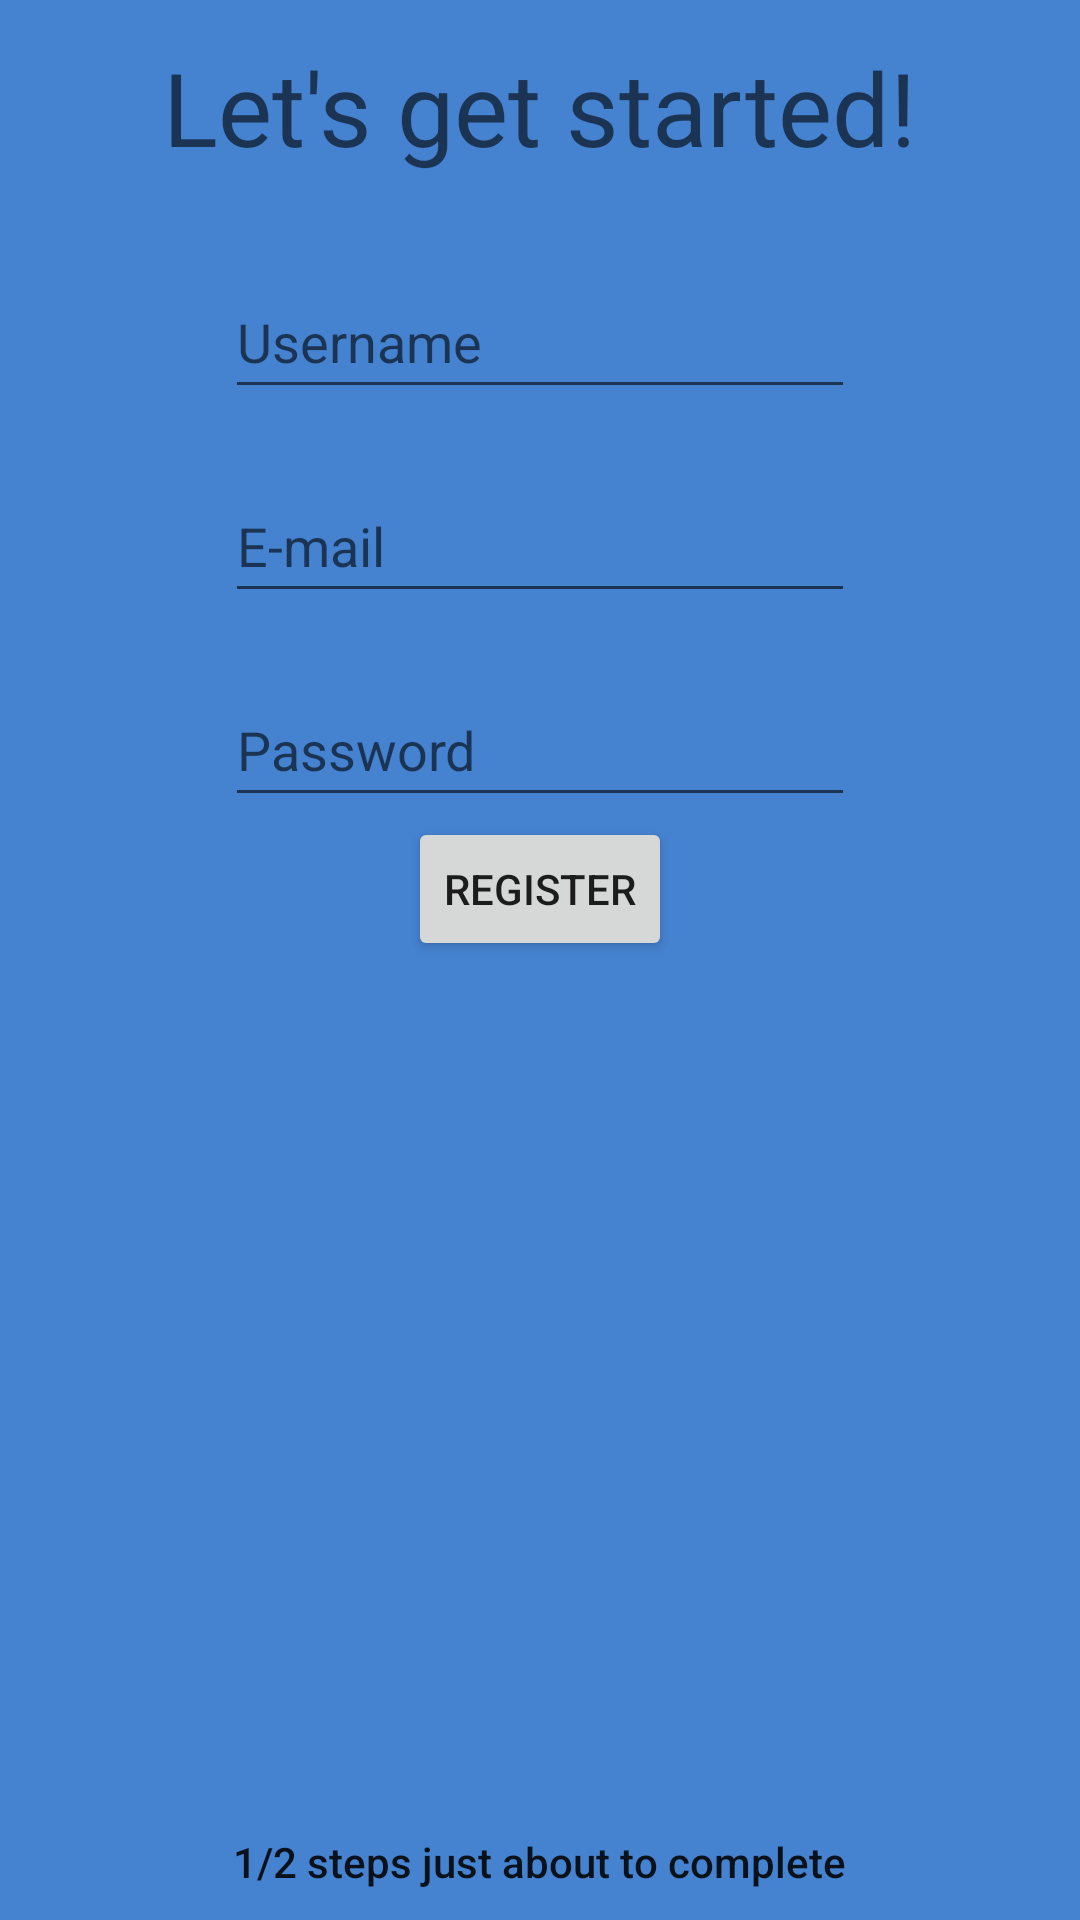

This screen was rendered from an Android layout file. Write that file and the resources it references.
<!-- AndroidManifest.xml: application theme Theme.ProjectPrimaryUsage -->
<!-- res/layout/activity_register.xml -->
<?xml version="1.0" encoding="utf-8"?>
<RelativeLayout xmlns:android="http://schemas.android.com/apk/res/android"
    xmlns:app="http://schemas.android.com/apk/res-auto"
    xmlns:tools="http://schemas.android.com/tools"
    android:layout_width="match_parent"
    android:background="#4582D0"
    android:layout_height="match_parent"
    tools:context=".Register">

    <Button
        android:id="@+id/registerPageBtn"
        android:layout_width="wrap_content"
        android:layout_height="wrap_content"
        android:text="Register"
        android:layout_centerHorizontal="true"
        android:layout_below="@+id/editTextNumberPassword"/>

    <EditText
        android:id="@+id/editTextTextEmailAddress"
        android:layout_width="wrap_content"
        android:layout_height="wrap_content"
        android:layout_below="@id/nameEdit"
        android:layout_centerHorizontal="true"
        android:ems="10"
        android:hint="E-mail"
        android:inputType="textEmailAddress"
        android:minHeight="48dp"
        android:layout_marginTop="20dp"/>

    <EditText
        android:id="@+id/nameEdit"
        android:layout_width="wrap_content"
        android:layout_height="wrap_content"
        android:layout_below="@id/textView4"
        android:layout_centerHorizontal="true"
        android:ems="10"
        android:hint="Username"
        android:inputType="textPersonName"
        android:minHeight="48dp"
        android:layout_marginTop="30dp"/>

    <EditText
        android:id="@+id/editTextNumberPassword"
        android:layout_width="wrap_content"
        android:layout_height="wrap_content"
        android:layout_below="@+id/editTextTextEmailAddress"
        android:layout_centerHorizontal="true"
        android:ems="10"
        android:hint="Password"
        android:inputType="numberPassword"
        android:minHeight="48dp"
        android:layout_marginTop="20dp"/>

    <TextView
        android:id="@+id/textView4"
        android:layout_width="wrap_content"
        android:layout_height="wrap_content"
        android:layout_centerHorizontal="true"
        android:text="Let's get started!"
        android:textAppearance="@style/TextAppearance.AppCompat.Display1"
        android:layout_alignParentTop="true"
        android:layout_marginTop="13dp"/>

    <TextView
        android:id="@+id/textView5"
        android:layout_width="wrap_content"
        android:layout_height="wrap_content"
        android:layout_marginTop="60dp"
        android:text="1/2 steps just about to complete"
        android:textAppearance="@style/TextAppearance.AppCompat.Body2"
        android:layout_centerHorizontal="true"
        android:layout_alignParentBottom="true"
        android:layout_marginBottom="10dp"/>

</RelativeLayout>
<!-- resources referenced by this layout -->
<resources>
  <style name="Theme.ProjectPrimaryUsage" parent="Theme.MaterialComponents.DayNight.DarkActionBar">
          
          <item name="colorPrimary">@color/purple_500</item>
          <item name="colorPrimaryVariant">@color/purple_700</item>
          <item name="colorOnPrimary">@color/white</item>
          
          <item name="colorSecondary">@color/teal_200</item>
          <item name="colorSecondaryVariant">@color/teal_700</item>
          <item name="colorOnSecondary">@color/black</item>
          
          <item name="android:statusBarColor" tools:targetApi="l">?attr/colorPrimaryVariant</item>
          
      </style>
  <!-- not gathered from this repository: default colours our renderer supplied (Android Studio template values) -->
  <color name="purple_500">#FF6200EE</color>
  <color name="purple_700">#FF3700B3</color>
  <color name="teal_200">#FF03DAC5</color>
  <color name="teal_700">#FF018786</color>
  <color name="black">#FF000000</color>
  <color name="white">#FFFFFFFF</color>
</resources>
